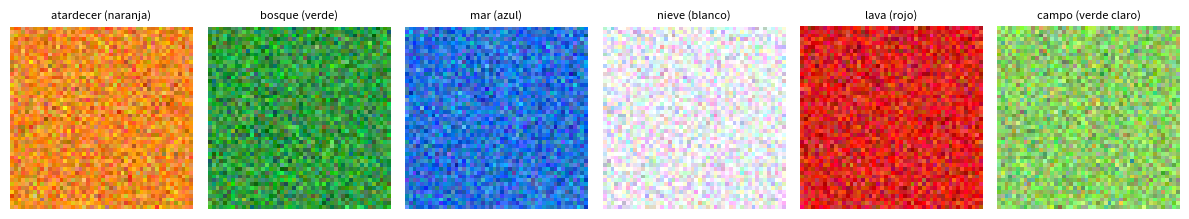
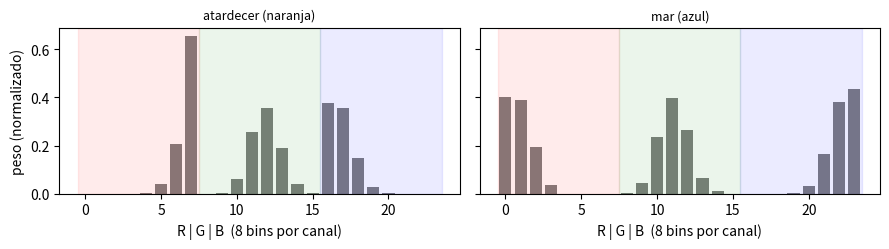
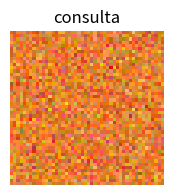
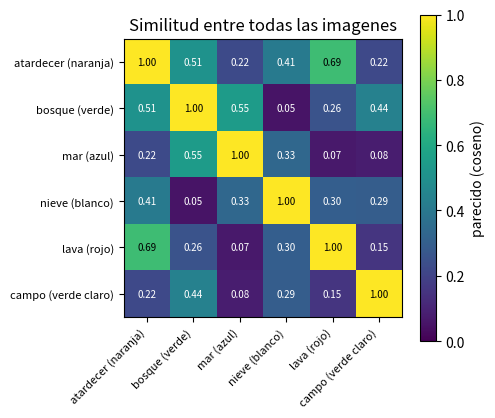
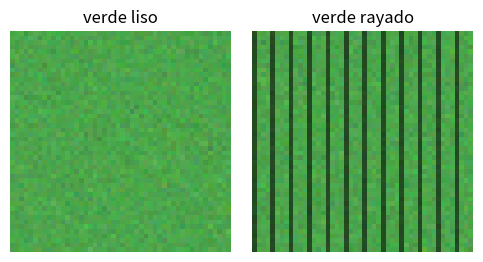
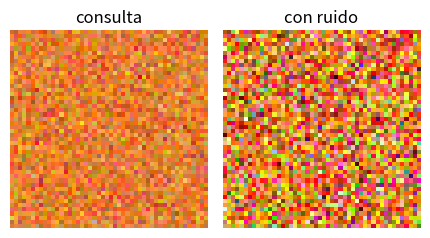

Write Python code to recreate these figures, in order.
import numpy as np
import matplotlib.pyplot as plt
np.random.seed(2)

# Coleccion de imagenes con un color dominante y textura (ruido).
def imagen(color, ruido=0.12, tam=48):
    base = np.ones((tam, tam, 3)) * np.array(color)
    return np.clip(base + np.random.normal(0, ruido, (tam, tam, 3)), 0, 1)

COLECCION = {
    "atardecer (naranja)": imagen([0.95, 0.55, 0.15]),
    "bosque (verde)":      imagen([0.20, 0.60, 0.25]),
    "mar (azul)":          imagen([0.15, 0.45, 0.85]),
    "nieve (blanco)":      imagen([0.92, 0.92, 0.95]),
    "lava (rojo)":         imagen([0.85, 0.15, 0.12]),
    "campo (verde claro)": imagen([0.55, 0.80, 0.40]),
}
print(f"La coleccion tiene {len(COLECCION)} imagenes. El buscador NO leera estos nombres: solo pixeles.")
fig, axes = plt.subplots(1, 6, figsize=(12, 2.2))
for ax, (nombre, im) in zip(axes, COLECCION.items()):
    ax.imshow(im); ax.set_title(nombre, fontsize=8); ax.axis("off")
plt.tight_layout(); plt.show()


def descriptor(im, bins=8):
    vec = []
    for canal in range(3):
        h, _ = np.histogram(im[:,:,canal], bins=bins, range=(0,1), density=True)
        vec.append(h)
    v = np.concatenate(vec)
    return v / (np.linalg.norm(v) + 1e-9)      # normalizado, para comparar por angulo (coseno)

VECTORES = {nombre: descriptor(im) for nombre, im in COLECCION.items()}
dim = len(next(iter(VECTORES.values())))
print(f"Cada imagen es ahora un vector de {dim} numeros (3 canales x 8 bins).")
print("Norma de cada descriptor (deberia ser 1):",
      ", ".join(f"{np.linalg.norm(v):.2f}" for v in VECTORES.values()))
print("Buscar 'parecido' es medir el angulo (coseno) entre estos vectores.")


fig, ax = plt.subplots(1, 2, figsize=(9, 2.6), sharey=True)
for a, nombre in zip(ax, ["atardecer (naranja)", "mar (azul)"]):
    a.bar(range(dim), VECTORES[nombre], color="gray")
    for s, c in [(0, "red"), (8, "green"), (16, "blue")]:        # marcar el tramo de cada canal
        a.axvspan(s-0.5, s+7.5, color=c, alpha=0.08)
    a.set_title(nombre, fontsize=9); a.set_xlabel("R | G | B  (8 bins por canal)")
ax[0].set_ylabel("peso (normalizado)")
plt.tight_layout(); plt.show()
print("Mismo tipo de huella, distinta forma: el coseno entre ambas sera bajo.")


consulta = imagen([0.90, 0.50, 0.20])     # un atardecer nuevo, no esta en la coleccion
q = descriptor(consulta)
ranking = sorted(VECTORES.items(), key=lambda kv: -float(q @ kv[1]))   # coseno = producto escalar (ya normalizado)

plt.figure(figsize=(2,2)); plt.imshow(consulta); plt.title("consulta"); plt.axis("off"); plt.show()
print("Mas parecidas a la consulta (de mayor a menor similitud):\n")
for nombre, v in ranking:
    sim = float(q @ v)
    print(f"  {nombre:<22} {sim:.3f}  {'#'*int(round(sim*40))}")


nombres = list(VECTORES.keys())
M = np.array([VECTORES[a] for a in nombres])
S = M @ M.T                                          # 6x6 de similitudes coseno
fig, ax = plt.subplots(figsize=(5, 4.4))
im = ax.imshow(S, cmap="viridis", vmin=0, vmax=1)
ax.set_xticks(range(len(nombres))); ax.set_xticklabels(nombres, rotation=45, ha="right", fontsize=8)
ax.set_yticks(range(len(nombres))); ax.set_yticklabels(nombres, fontsize=8)
for i in range(len(nombres)):
    for j in range(len(nombres)):
        ax.text(j, i, f"{S[i,j]:.2f}", ha="center", va="center",
                color="white" if S[i,j] < 0.6 else "black", fontsize=7)
fig.colorbar(im, label="parecido (coseno)"); ax.set_title("Similitud entre todas las imagenes")
plt.tight_layout(); plt.show()
iu = np.triu_indices(len(nombres), k=1)                 # solo el triangulo superior (pares, sin diagonal)
b = int(np.argmax(S[iu]))
i, j = int(iu[0][b]), int(iu[1][b])
print(f"Par mas parecido (sin la diagonal): {nombres[i]} y {nombres[j]} -> {float(S[i,j]):.2f}")
print("Dos escenas distintas con paleta calida parecida: el color, por si solo, las confunde.")


def descriptor_bruto(im, bins=8):
    vec = []
    for canal in range(3):
        h, _ = np.histogram(im[:,:,canal], bins=bins, range=(0,1), density=True)
        vec.append(h)
    return np.concatenate(vec)                        # SIN normalizar

bruto = {n: descriptor_bruto(im) for n, im in COLECCION.items()}
qb = descriptor_bruto(consulta)
rank_norm  = [n for n, _ in sorted(VECTORES.items(), key=lambda kv: -float(q @ kv[1]))]
rank_bruto = [n for n, _ in sorted(bruto.items(),     key=lambda kv: -float(qb @ kv[1]))]
print("Normas SIN normalizar (varian mucho):",
      ", ".join(f"{np.linalg.norm(v):.1f}" for v in bruto.values()))
print("\nRanking con coseno (normalizado):", " > ".join(n.split(' ')[0] for n in rank_norm))
print("Ranking con producto bruto:      ", " > ".join(n.split(' ')[0] for n in rank_bruto))
print("\nNormalizar evita que 'el que tiene el vector mas grande' gane por tamano y no por parecido.")


relevantes = {"atardecer (naranja)", "lava (rojo)"}     # lo que consideramos 'caliente' para esta consulta
orden = [n for n, _ in ranking]
print("Consulta: un tono calido. Relevantes:", ", ".join(sorted(relevantes)), "\n")
for k in [1, 2, 3]:
    top = orden[:k]
    aciertos = sum(1 for n in top if n in relevantes)
    print(f"  precision@{k} = {aciertos}/{k} = {aciertos/k:.2f}   (top-{k}: {', '.join(t.split(' ')[0] for t in top)})")
print("\nElegir k y el conjunto relevante es como traduces 'buscar bien' a un numero comparable.")


liso = imagen([0.30, 0.65, 0.30], ruido=0.03)         # verde uniforme
seto = imagen([0.30, 0.65, 0.30], ruido=0.03).copy()
seto[:, ::4] *= 0.45                                   # franjas verticales oscuras: mucha textura
sim_color = float(descriptor(liso) @ descriptor(seto))
print(f"Similitud SOLO color entre el verde liso y el verde con franjas: {sim_color:.3f}")
print("Casi 1: el descriptor de color los da por iguales, aunque uno sea liso y el otro rayado.")
fig, ax = plt.subplots(1, 2, figsize=(5, 2.6))
ax[0].imshow(liso); ax[0].set_title("verde liso");    ax[0].axis("off")
ax[1].imshow(seto); ax[1].set_title("verde rayado");  ax[1].axis("off")
plt.tight_layout(); plt.show()


def bordes(im):
    g = im.mean(axis=2)
    gx = np.abs(np.diff(g, axis=1)).mean()             # variacion horizontal (bordes verticales)
    gy = np.abs(np.diff(g, axis=0)).mean()             # variacion vertical
    return np.array([gx, gy])

def descriptor_rico(im, peso_textura=6.0):
    color = descriptor(im)
    text = bordes(im) * peso_textura
    v = np.concatenate([color, text])
    return v / (np.linalg.norm(v) + 1e-9)

print("Bordes (gx, gy) del verde liso: ", np.round(bordes(liso), 3))
print("Bordes (gx, gy) del verde rayado:", np.round(bordes(seto), 3), " <- mucho gx por las franjas")
sim_rico = float(descriptor_rico(liso) @ descriptor_rico(seto))
print(f"\nSimilitud SOLO color:           {sim_color:.3f}  (casi iguales)")
print(f"Similitud color + textura:      {sim_rico:.3f}  (ahora si se distinguen)")
print("Un descriptor mas rico ve diferencias que el color, por si solo, se pierde.")


def concepto(im):
    r, g, b = im.reshape(-1, 3).mean(axis=0)
    calidez = r - b                                    # calido (rojo/naranja) vs frio (azul)
    claridad = (r + g + b) / 3                          # claro vs oscuro
    saturacion = float(im.reshape(-1, 3).max(axis=1).mean() - im.reshape(-1, 3).min(axis=1).mean())
    return np.array([calidez, claridad, saturacion])

nombres = list(COLECCION.keys())
C = np.array([concepto(im) for im in COLECCION.values()])
C = (C - C.mean(axis=0)) / (C.std(axis=0) + 1e-9)       # estandarizar los tres ejes
Cn = C / (np.linalg.norm(C, axis=1, keepdims=True) + 1e-9)

consultas_texto = {
    "algo calido":   np.array([1.0,  0.0, 0.0]),
    "algo luminoso": np.array([0.0,  1.0, 0.0]),
    "algo frio":     np.array([-1.0, 0.0, 0.0]),
}
for texto, vq in consultas_texto.items():
    vq = vq / np.linalg.norm(vq)
    sims = Cn @ vq
    top = nombres[int(np.argmax(sims))]
    print(f"Texto '{texto:<20}' -> imagen mas cercana: {top}")
print("\nEscribir texto y recuperar imagenes: eso es, en esencia, lo que hace CLIP (con vectores aprendidos).")


consulta_ruidosa = np.clip(consulta + np.random.normal(0, 0.25, consulta.shape), 0, 1)
qr = descriptor(consulta_ruidosa)
top_limpia = sorted(VECTORES.items(), key=lambda kv: -float(q  @ kv[1]))[0][0]
top_ruido  = sorted(VECTORES.items(), key=lambda kv: -float(qr @ kv[1]))[0][0]
print(f"Mejor resultado con la consulta limpia:   {top_limpia}")
print(f"Mejor resultado con la consulta ruidosa:  {top_ruido}")
print("Coincide:" , top_limpia == top_ruido, "-> el descriptor de color resiste bastante ruido.")
fig, ax = plt.subplots(1, 2, figsize=(4.4, 2.4))
ax[0].imshow(consulta);         ax[0].set_title("consulta");        ax[0].axis("off")
ax[1].imshow(consulta_ruidosa); ax[1].set_title("con ruido");       ax[1].axis("off")
plt.tight_layout(); plt.show()
